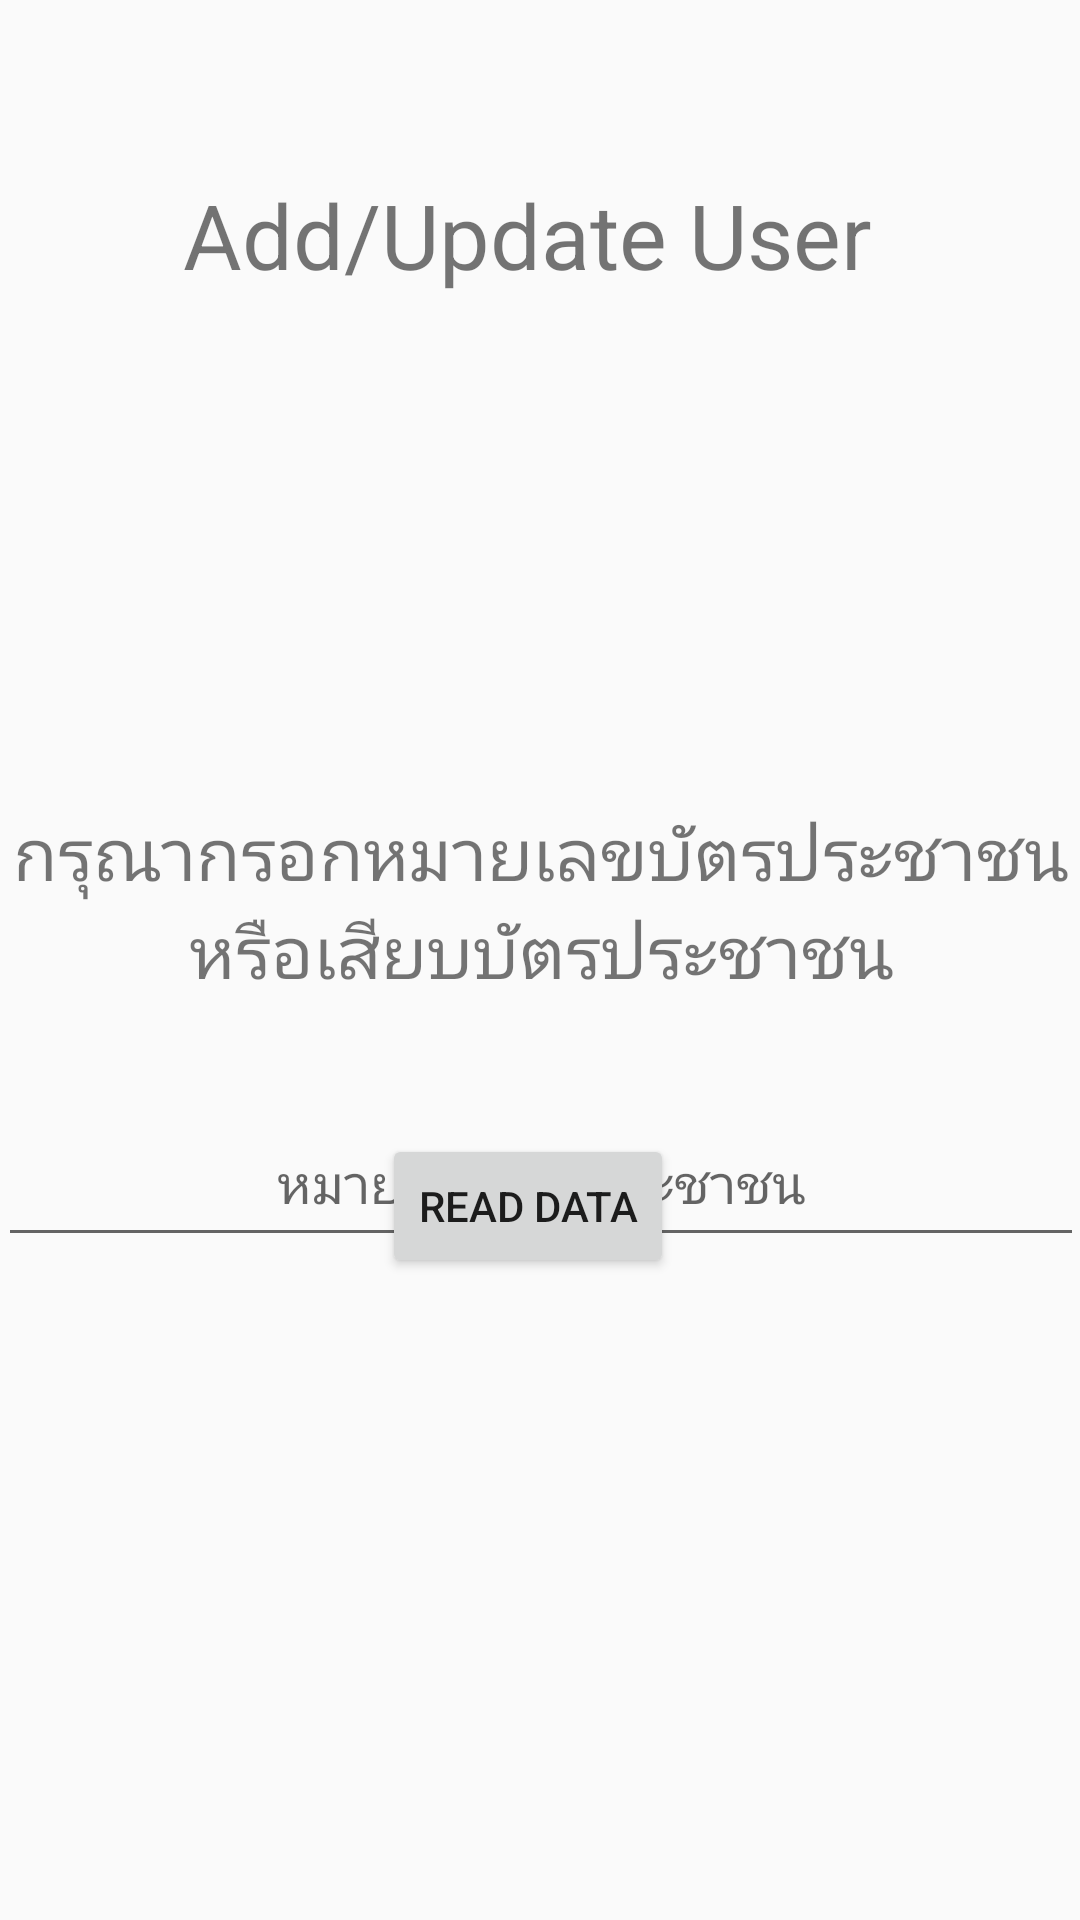

The Android layout XML behind this screen, and the referenced resources:
<!-- AndroidManifest.xml: application theme AppTheme -->
<!-- res/layout/activity_add_update_user.xml -->
<?xml version="1.0" encoding="utf-8"?>
<android.support.constraint.ConstraintLayout
    xmlns:android="http://schemas.android.com/apk/res/android"
    xmlns:app="http://schemas.android.com/apk/res-auto"
    xmlns:tools="http://schemas.android.com/tools"
    android:layout_width="match_parent"
    android:layout_height="match_parent">

    <TextView
        android:id="@+id/tv_content"
        android:layout_width="361dp"
        android:layout_height="80dp"
        android:layout_marginLeft="8dp"
        android:layout_marginRight="8dp"
        android:text="กรุณากรอกหมายเลขบัตรประชาชนหรือเสียบบัตรประชาชน"
        android:textAlignment="center"
        android:textSize="24sp"
        app:layout_constraintLeft_toLeftOf="parent"
        app:layout_constraintRight_toRightOf="parent"
        app:layout_constraintTop_toTopOf="parent"
        android:layout_marginTop="268dp" />

    <Button
        android:id="@+id/BOk"
        android:layout_width="wrap_content"
        android:layout_height="wrap_content"
        android:layout_marginBottom="320dp"
        android:layout_marginLeft="8dp"
        android:layout_marginTop="8dp"
        android:text="ตกลง"
        app:layout_constraintBottom_toBottomOf="parent"
        app:layout_constraintLeft_toLeftOf="parent"
        app:layout_constraintTop_toBottomOf="@+id/E_Search"
        app:layout_constraintVertical_bias="0.152"
        android:layout_marginRight="8dp"
        app:layout_constraintRight_toRightOf="parent" />

    <EditText
        android:id="@+id/E_Search"
        android:layout_width="362dp"
        android:layout_height="52dp"
        android:ems="10"
        android:hint="หมายเลขบัตรประชาชน"
        android:inputType="number"
        android:textAlignment="center"
        android:layout_marginLeft="8dp"
        app:layout_constraintLeft_toLeftOf="parent"
        android:layout_marginRight="8dp"
        app:layout_constraintRight_toRightOf="parent"
        android:layout_marginTop="19dp"
        app:layout_constraintTop_toBottomOf="@+id/tv_content" />

    <TextView
        android:id="@+id/tv_Head"
        android:layout_width="wrap_content"
        android:layout_height="wrap_content"
        android:text="Add/Update User"
        android:textSize="30sp"
        app:layout_constraintTop_toTopOf="parent"
        android:layout_marginTop="58dp"
        android:layout_marginLeft="61dp"
        app:layout_constraintLeft_toLeftOf="parent" />

    <Button
        android:id="@+id/BOpen"
        android:layout_width="wrap_content"
        android:layout_height="wrap_content"
        android:layout_marginLeft="0dp"
        android:layout_marginRight="8dp"
        android:layout_marginTop="8dp"
        android:text="Read Data"
        app:layout_constraintLeft_toLeftOf="@+id/BOk"
        app:layout_constraintRight_toRightOf="@+id/BOk"
        app:layout_constraintTop_toBottomOf="@+id/BOk" />
</android.support.constraint.ConstraintLayout>
<!-- resources referenced by this layout -->
<resources>
  <style name="AppTheme" parent="Theme.AppCompat.Light.DarkActionBar">
          <item name="colorPrimary">@color/colorPrimary</item>
          <item name="colorPrimaryDark">@color/colorPrimaryDark</item>
          <item name="colorAccent">@color/colorAccent</item>
      </style>
  <color name="colorPrimary">#3F51B5</color>
  <color name="colorPrimaryDark">#303F9F</color>
  <color name="colorAccent">#FF4081</color>
</resources>
